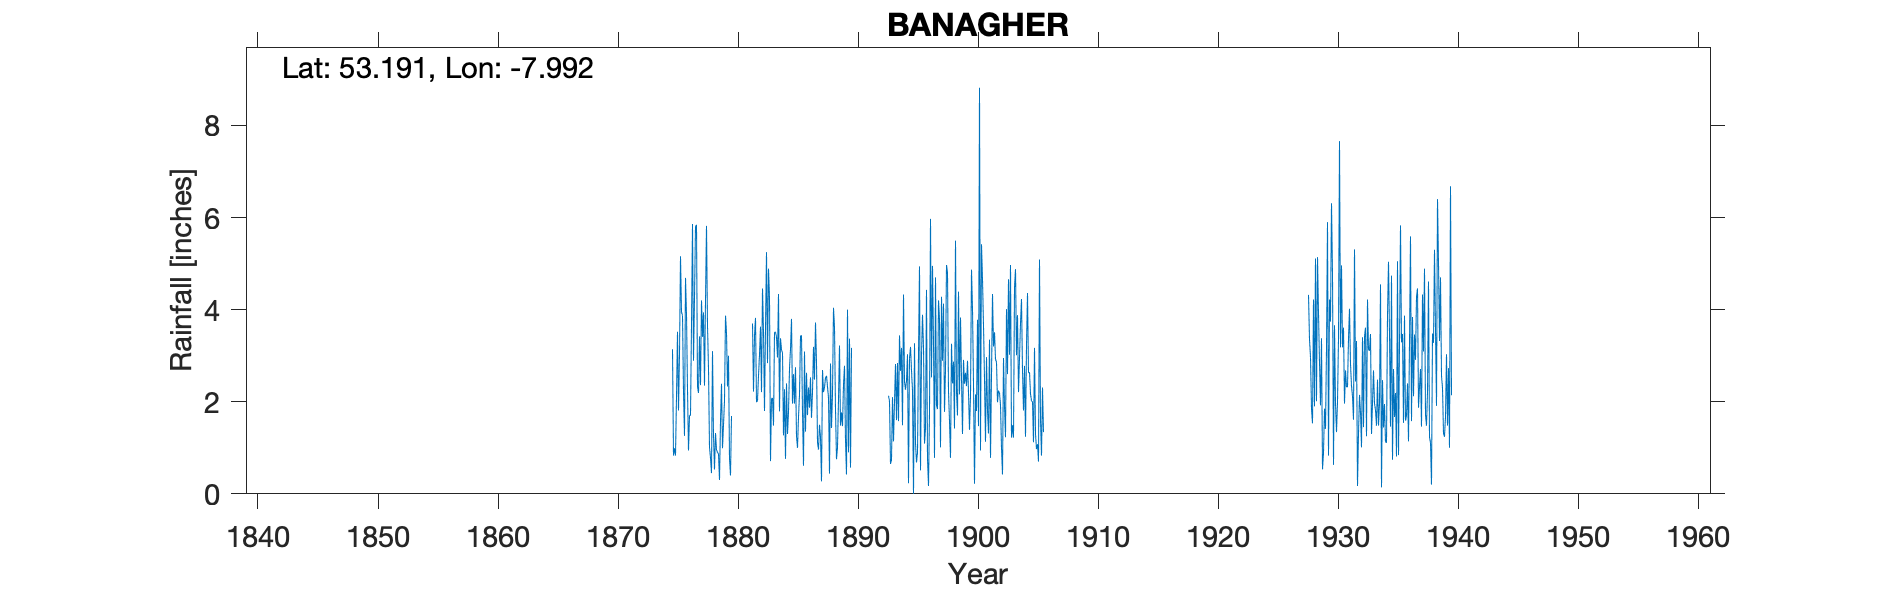

The data file committed next to this chart (first rows):
BANAGHER, , , , , , , , , , , , , , , , , , , , , , , 
Grid ref, IN0060815603, Long, -7.992, Lat, 53.19, Elevation, 170, ft, , , , , , , , , , , , , , , 
Station no, 6093, , , , , , , , , , , , , , , , , , , , , , 
, 1870, 1871, 1872, 1873, 1874, 1875, 1876, 1877, 1878, 1879, 1880, 1881, 1882, 1883, 1884, 1885, 1886, 1887, 1888, 1889, 1890, 1891, 1892
January, , , , , , 3.14, 1.26, 5.84, 2.72, 1.58, , , 1.99, 4.89, 3.38, 1.96, 3.09, 2.86, 2.09, 1.48, , , 
February, , , , , , 0.83, 4.69, 2.33, 1.01, 2.39, , , 2.02, 4.26, 3.13, 2.6, 1.35, 1.12, 0.44, 1.77, , , 
March, , , , , , 0.99, 3.9, 2.19, 0.78, 0.99, , , 2.57, 0.71, 3.06, 1.96, 2.63, 0.96, 2.83, 1.47, , , 
April, , , , , , 0.83, 2.26, 3.42, 0.45, 1.5, , , 3.02, 2.07, 1.27, 2.75, 1.71, 1.5, 1.43, 2.37, , , 
May, , , , , , 2.11, 0.94, 2.36, 3.1, 2.02, , , 3.63, 2.08, 2.27, 1.25, 2.31, 1.23, 2.18, 2.78, , , 
June, , , , , , 3.52, 1.7, 4.2, 1.27, 3.87, , , 2.21, 1.48, 0.76, 1, 1.87, 0.27, 4.04, 1.16, , , 
July, , , , , , 1.81, 1.71, 3.41, 0.53, 3.5, , , 4.46, 3.51, 2.4, 1.67, 2.53, 2.69, 3.62, 0.42, , , 
August, , , , , , 3.04, 3.67, 3.94, 1.32, 2.33, , , 3.52, 3.51, 1.3, 2.16, 1.65, 2.21, 1.82, 4, , , 
September, , , , , , 5.16, 5.86, 2.35, 0.96, 3, , 3.7, 1.8, 3.4, 1.78, 3.43, 2.21, 2.31, 0.75, 0.9, , , 
October, , , , , , 3.95, 2.89, 4.19, 0.9, 0.77, , 2.22, 3.6, 2.96, 2.72, 3.44, 3.19, 2.52, 1.01, 3.37, , , 
November, , , , , , 3.87, 4.26, 5.82, 0.87, 0.4, , 3.43, 5.25, 4.34, 3.14, 1.77, 2.48, 2.56, 2.04, 0.57, , , 
December, , , , , , 2.22, 5.81, 3.65, 0.3, 1.69, , 3.82, 2.84, 1.79, 3.8, 0.61, 3.72, 2.33, 3.22, 3.17, , , 
Total, , , , , , , 38.95, 43.7, , 24.04, , , 36.91, 35, 29.01, 24.6, 28.74, 22.56, 25.47, 23.46, , , 
Note: New gauge location 1928. Approx 30…, , , , , , , , , , , , , , , , , , , , , , , 
